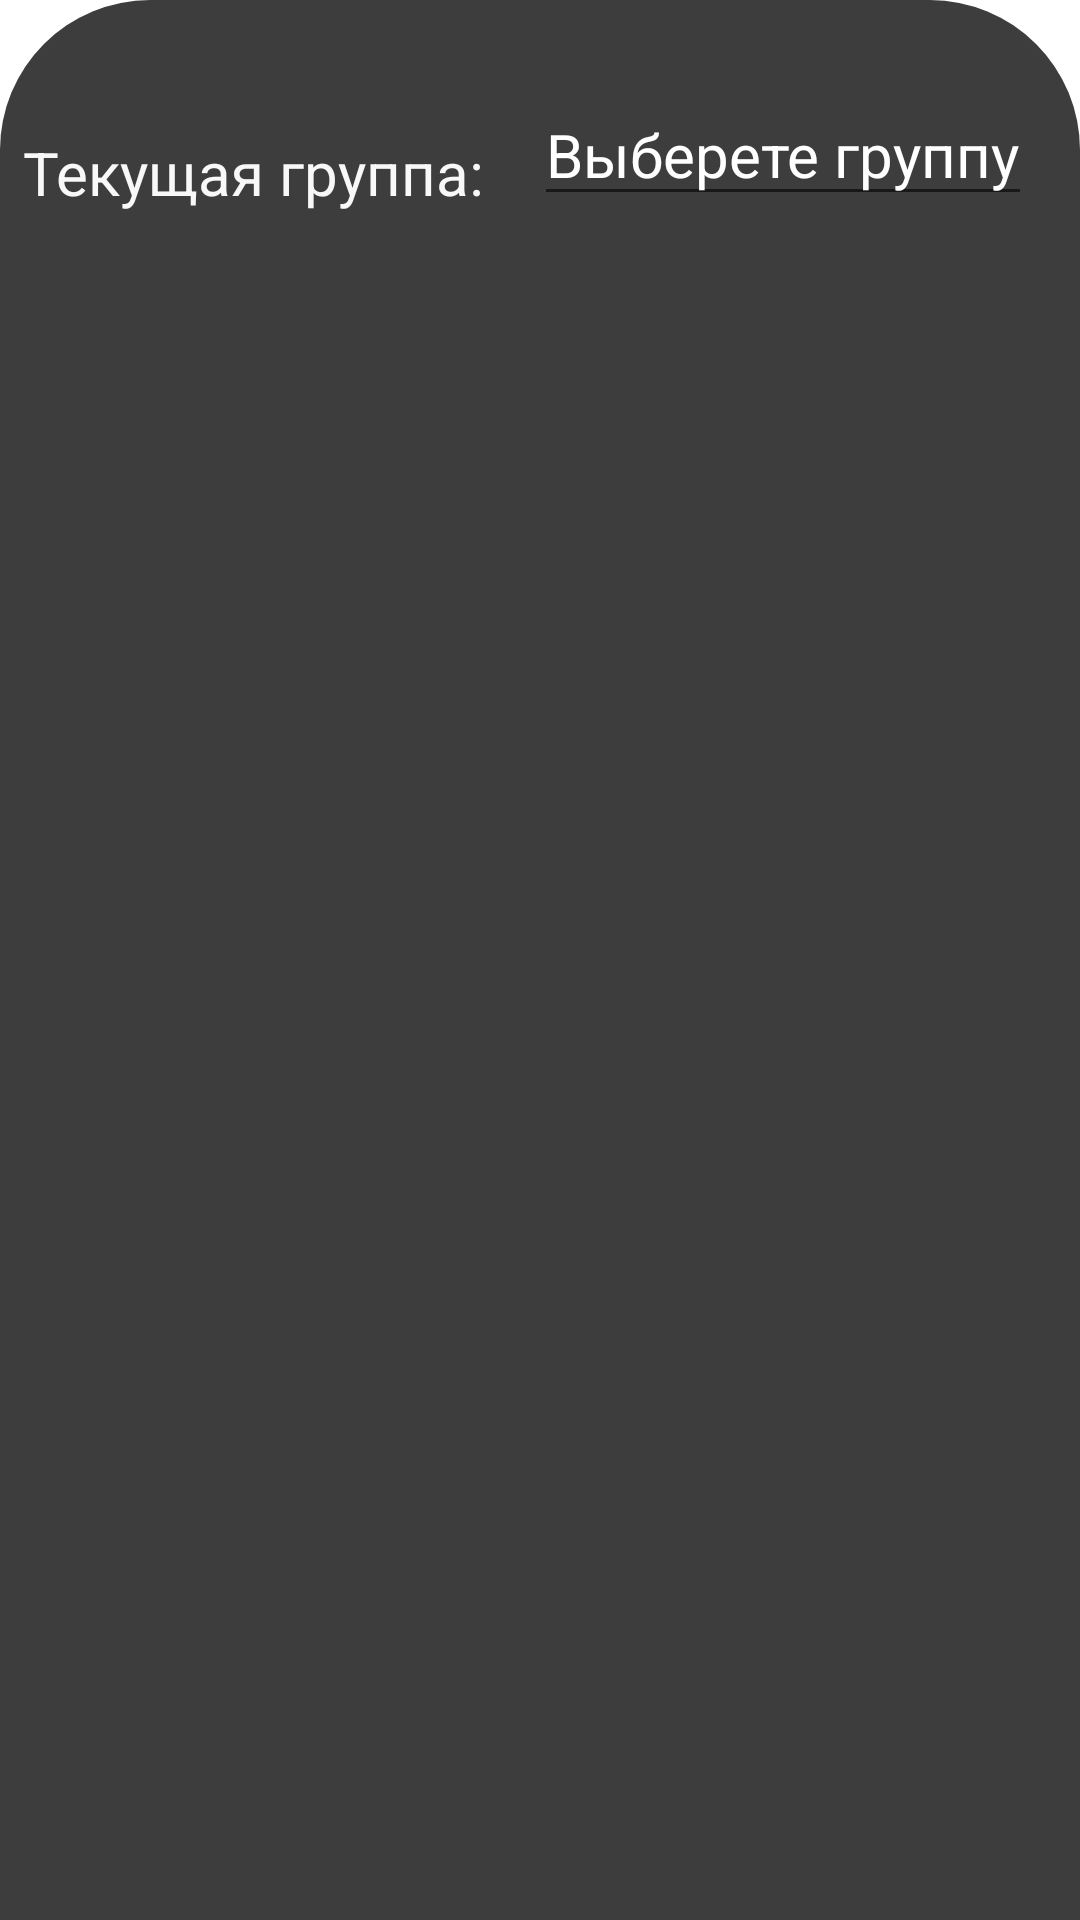

Here is an Android app screen rendered from its layout file. Give the layout XML and the strings, colors and styles it references.
<!-- AndroidManifest.xml: application theme Theme.ScheduleApplication -->
<!-- res/layout/fragment_settings.xml -->
<?xml version="1.0" encoding="utf-8"?>
<androidx.constraintlayout.widget.ConstraintLayout xmlns:android="http://schemas.android.com/apk/res/android"
    xmlns:app="http://schemas.android.com/apk/res-auto"
    xmlns:tools="http://schemas.android.com/tools"
    android:layout_width="match_parent"
    android:layout_height="match_parent"
    android:background="@drawable/background_fragment"
    tools:context=".fragments.SettingsFragment">


    <AutoCompleteTextView
        android:id="@+id/change_group"
        android:layout_width="wrap_content"
        android:layout_height="wrap_content"
        android:layout_marginTop="28dp"
        android:layout_marginEnd="16dp"
        android:hint="Выберете группу"
        android:textAlignment="center"
        android:textColor="#F6F5F5"
        android:textColorHighlight="#FBF7F7"
        android:textColorHint="#FFFFFF"
        android:textColorLink="#FFFFFF"
        android:textSize="20sp"
        app:layout_constraintEnd_toEndOf="parent"
        app:layout_constraintTop_toTopOf="parent" />

    <TextView
        android:id="@+id/tmp_tv"
        android:layout_width="wrap_content"
        android:layout_height="wrap_content"
        android:layout_marginTop="44dp"
        android:text="Текущая группа:"
        android:textColor="#F8F8F8"
        android:textSize="20sp"
        app:layout_constraintEnd_toStartOf="@+id/change_group"
        app:layout_constraintHorizontal_bias="0.31"
        app:layout_constraintStart_toStartOf="parent"
        app:layout_constraintTop_toTopOf="parent" />

</androidx.constraintlayout.widget.ConstraintLayout>
<!-- resources referenced by this layout -->
<resources>
  <!-- drawable background_fragment (drawable) -->
  <?xml version="1.0" encoding="utf-8"?>
  <shape xmlns:android="http://schemas.android.com/apk/res/android">
      <solid android:color="@color/bg_standart" />
      <corners
          android:topLeftRadius="50dp"
          android:topRightRadius="50dp"/>
  </shape>
  <style name="Theme.ScheduleApplication" parent="Theme.MaterialComponents.DayNight.DarkActionBar">
          
          <item name="colorPrimary">@color/purple_500</item>
          <item name="colorPrimaryVariant">@color/purple_700</item>
          <item name="colorOnPrimary">@color/white</item>
          
          <item name="colorSecondary">@color/teal_200</item>
          <item name="colorSecondaryVariant">@color/teal_700</item>
          <item name="colorOnSecondary">@color/black</item>
          
          <item name="android:statusBarColor">?attr/colorPrimaryVariant</item>
          
      </style>
  <color name="bg_standart">#3E3D3D</color>
  <color name="purple_500">#FF6200EE</color>
  <color name="purple_700">#FF3700B3</color>
  <color name="white">#FFFFFFFF</color>
  <color name="teal_200">#FF03DAC5</color>
  <color name="teal_700">#FF018786</color>
  <color name="black">#FF000000</color>
</resources>
